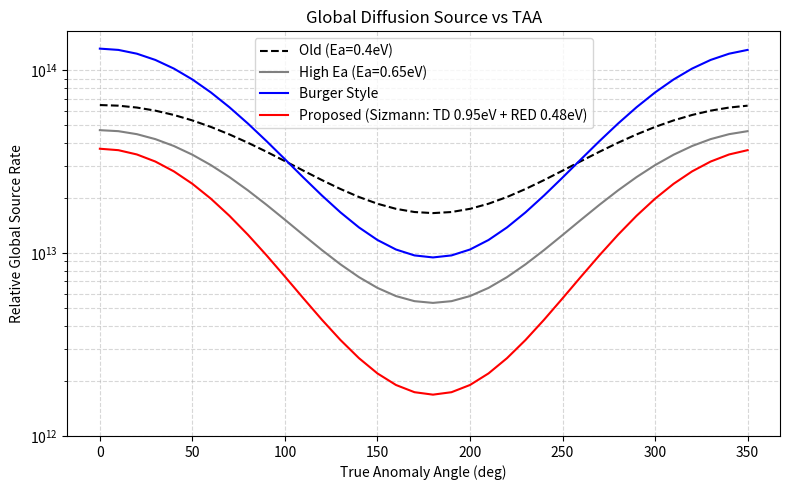
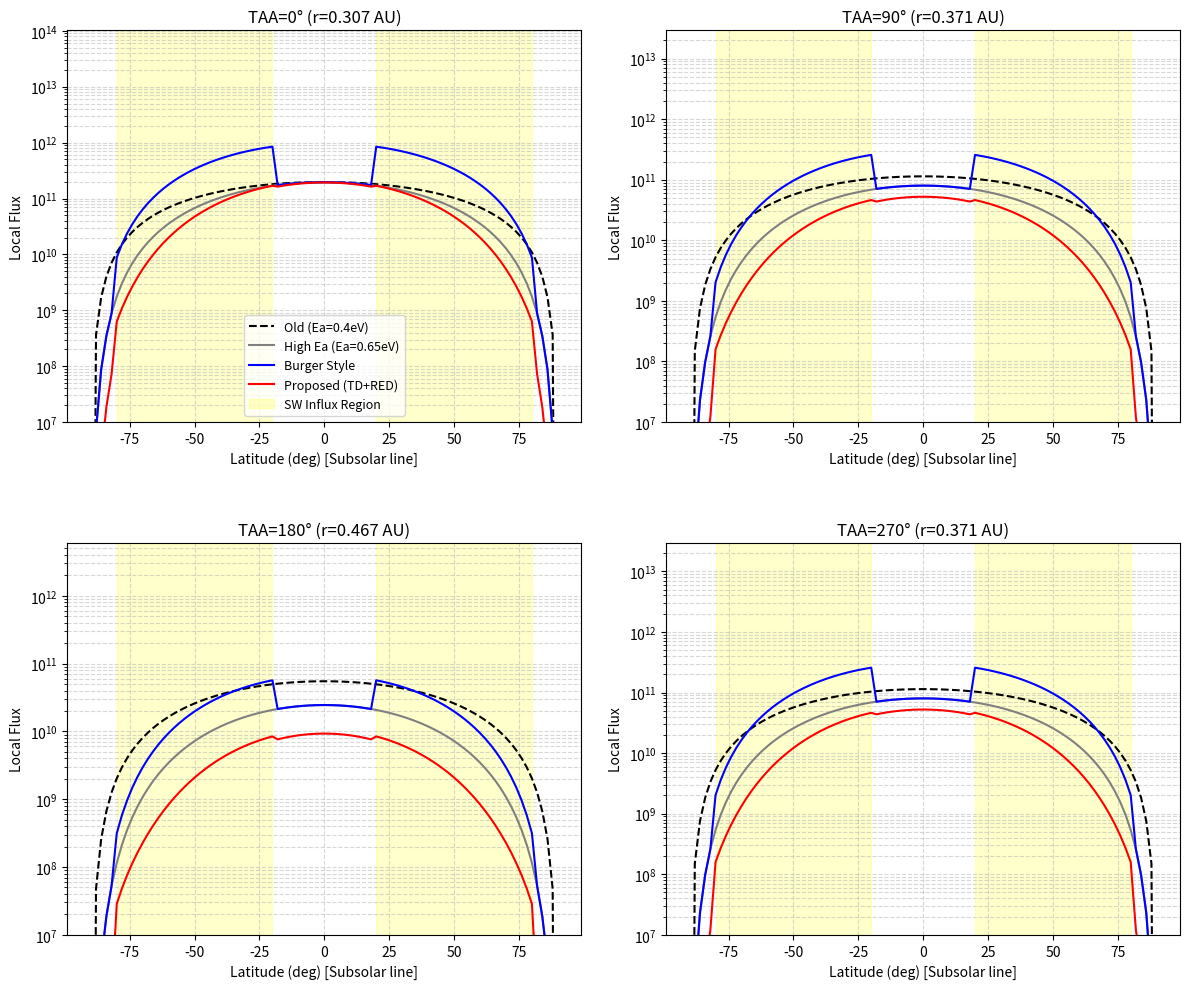

These charts were generated, in order, by the following Python code:
import numpy as np
import matplotlib.pyplot as plt

# ==========================================
# パラメータ設定
# ==========================================
KB_EV_CONST = 8.617e-5
DIFF_REF_FLUX = 2.0e7 * (100.0 ** 2)
DIFF_REF_TEMP = 700.0
T_BASE = 100.0
T_AMP = 600.0

EA_OLD = 0.4
EA_NEW = 0.65

# --- Sizmannモデル(Proposed)用の物理パラメータ ---
EA_TH = 0.95  # Sizmann 熱拡散 (TD)
EA_RED = 0.48  # Sizmann イオン誘起拡散 (RED: 0.5 * Hv^M)

KAPPA = 4.0

# --- SWS (太陽風スパッタリング/イオン供給) パラメータ ---
SWS_FLUX_1AU = 10.0 * (100 ** 3) * 400e3 * 4  # 約 1.6e13 [ions/m^2/s]
SWS_YIELD = 0.06
SWS_SOURCE_1AU = SWS_FLUX_1AU * SWS_YIELD  # 1AUでのベース供給量 (約 9.6e11)

R_PERI_AU = 0.387098 * (1 - 0.205630)


# ==========================================
# 物理計算関数
# ==========================================
def calc_r_au(taa_deg):
    rad = np.deg2rad(taa_deg)
    a, e = 0.387098, 0.205630
    return a * (1 - e ** 2) / (1 + e * np.cos(rad))


def calc_temp(sza_rad, r_au):
    eff_cos = max(0.0, np.cos(sza_rad))
    scaling = np.sqrt(0.306 / r_au)
    return T_BASE + T_AMP * (eff_cos ** 0.25) * scaling


def get_prefactor(ea_ev):
    return DIFF_REF_FLUX / np.exp(-ea_ev / (KB_EV_CONST * DIFF_REF_TEMP))


def calc_thermal_flux(temp, ea_ev, prefactor):
    if temp < 100.0: return 1e-30
    return prefactor * np.exp(-ea_ev / (KB_EV_CONST * temp))


def is_sw_region(lon_deg, lat_deg):
    in_lon = -40 <= lon_deg <= 40
    in_lat = (20 <= lat_deg <= 80) or (-80 <= lat_deg <= -20)
    return in_lon and in_lat


# ==========================================
# 1. TAA vs 全球供給量
# ==========================================
pref_old = get_prefactor(EA_OLD)
pref_new = get_prefactor(EA_NEW)
pref_th = get_prefactor(EA_TH)

taas = np.arange(0, 360, 10)
global_old, global_new = [], []
global_burger, global_prop = [], []

for taa in taas:
    r_au = calc_r_au(taa)

    # 既存のBurgerモデル用スケーリング
    sw_flux_scale = (R_PERI_AU / r_au) ** 2

    # 【追加】RED用の局所太陽風ソース (1/r^2 依存)
    sws_source_local = SWS_SOURCE_1AU / (r_au ** 2)

    tot_old, tot_new, tot_b, tot_p = 0, 0, 0, 0
    for lon in range(-180, 180, 5):
        for lat in range(-90, 90, 5):
            lon_rad, lat_rad = np.deg2rad(lon), np.deg2rad(lat)
            cos_sza = np.cos(lat_rad) * np.cos(lon_rad)
            sza_rad = np.arccos(np.clip(cos_sza, -1.0, 1.0))

            t = calc_temp(sza_rad, r_au)
            area = np.cos(lat_rad)

            f_old = calc_thermal_flux(t, EA_OLD, pref_old)
            f_new = calc_thermal_flux(t, EA_NEW, pref_new)
            f_th = calc_thermal_flux(t, EA_TH, pref_th)

            sw_flag = is_sw_region(lon, lat)

            # Burger Style (元のまま)
            f_burger = f_new * (1 + KAPPA * sw_flux_scale) if sw_flag else f_new

            # Proposed Style (Sizmann: TD + RED)
            if sw_flag:
                # 太陽風の絶対供給量(sws_source_local)に、Ea=0.48eVの熱活性化項を乗算
                red_term = (sws_source_local * KAPPA) * np.exp(-EA_RED / (KB_EV_CONST * t)) if t >= 100.0 else 1e-30
                f_prop = f_th + red_term
            else:
                f_prop = f_th

            tot_old += f_old * area
            tot_new += f_new * area
            tot_b += f_burger * area
            tot_p += f_prop * area

    global_old.append(tot_old)
    global_new.append(tot_new)
    global_burger.append(tot_b)
    global_prop.append(tot_p)

# === 第1ウィンドウ: 全球供給量 ===
fig1, ax1 = plt.subplots(figsize=(8, 5))
ax1.plot(taas, global_old, label=f'Old (Ea={EA_OLD}eV)', color='black', linestyle='--')
ax1.plot(taas, global_new, label=f'High Ea (Ea={EA_NEW}eV)', color='gray')
ax1.plot(taas, global_burger, label='Burger Style', color='blue')
ax1.plot(taas, global_prop, label=f'Proposed (Sizmann: TD {EA_TH}eV + RED {EA_RED}eV)', color='red')
ax1.set_yscale('log')
ax1.set_xlabel('True Anomaly Angle (deg)')
ax1.set_ylabel('Relative Global Source Rate')
ax1.set_title('Global Diffusion Source vs TAA')
ax1.legend()
ax1.grid(True, which="both", ls="--", alpha=0.5)
ax1.set_ylim(bottom=1e12)
plt.tight_layout()
plt.show()

# ==========================================
# 2. 天頂角(緯度)プロファイル (複数のTAAで比較)
# ==========================================
target_taas = [0, 90, 180, 270]
lats = np.arange(-90, 91, 2)

fig2, axes = plt.subplots(2, 2, figsize=(12, 10))
axes = axes.flatten()

for i, t_taa in enumerate(target_taas):
    r_au_val = calc_r_au(t_taa)
    sw_flux_scale_val = (R_PERI_AU / r_au_val) ** 2

    # 【追加】RED用の局所太陽風ソース
    sws_source_local_val = SWS_SOURCE_1AU / (r_au_val ** 2)

    p_old, p_new, p_burger, p_prop = [], [], [], []
    for lat in lats:
        lat_rad = np.deg2rad(lat)
        cos_sza = np.cos(lat_rad) * np.cos(0)
        sza_rad = np.arccos(np.clip(cos_sza, -1.0, 1.0))
        t = calc_temp(sza_rad, r_au_val)

        f_old = calc_thermal_flux(t, EA_OLD, pref_old)
        f_new = calc_thermal_flux(t, EA_NEW, pref_new)
        f_th = calc_thermal_flux(t, EA_TH, pref_th)

        sw_flag = is_sw_region(0, lat)

        f_burger = f_new * (1 + KAPPA * sw_flux_scale_val) if sw_flag else f_new

        if sw_flag:
            red_term = (sws_source_local_val * KAPPA) * np.exp(-EA_RED / (KB_EV_CONST * t)) if t >= 100.0 else 1e-30
            f_prop = f_th + red_term
        else:
            f_prop = f_th

        p_old.append(f_old)
        p_new.append(f_new)
        p_burger.append(f_burger)
        p_prop.append(f_prop)

    ax = axes[i]
    ax.plot(lats, p_old, label=f'Old (Ea={EA_OLD}eV)', color='black', linestyle='--')
    ax.plot(lats, p_new, label=f'High Ea (Ea={EA_NEW}eV)', color='gray')
    ax.plot(lats, p_burger, label='Burger Style', color='blue')
    ax.plot(lats, p_prop, label=f'Proposed (TD+RED)', color='red')

    ax.set_yscale('log')
    ax.set_title(f'TAA={t_taa}° (r={r_au_val:.3f} AU)')
    ax.set_xlabel('Latitude (deg) [Subsolar line]')
    ax.set_ylabel('Local Flux')

    ax.axvspan(20, 80, color='yellow', alpha=0.2, label='SW Influx Region' if i == 0 else "")
    ax.axvspan(-80, -20, color='yellow', alpha=0.2)

    ax.grid(True, which="both", ls="--", alpha=0.5)
    ax.set_ylim(bottom=1e7)

    if i == 0:
        ax.legend(loc='lower center', fontsize=9)
plt.tight_layout(h_pad=4.0, w_pad=2.0)
plt.show()
